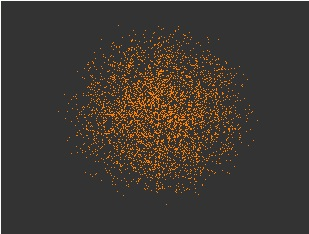

The table this chart was drawn from, first rows:
, V1, V2, V3, V4, V5, V6, V7, V8
1, 0.5188, 0.6659, -0.06311, 0.1483, -0.4244, 0.1706, 0.2189, 0.06608
2, 0.1925, 0.3257, 0.01812, -0.6273, -0.4999, -0.4053, 0.2209, -0.0117
3, -0.2165, -0.2328, 0.5558, 0.7369, -0.03088, -0.1281, -0.09453, 0.1438
4, -0.5586, 0.248, 0.1964, -0.4402, 0.04612, -0.02668, -0.06663, 0.6219
5, -0.1344, -0.05309, 0.1946, -0.4756, 0.7875, -0.292, -0.02413, -0.09501
6, -0.5225, -0.7669, 0.08421, -0.2005, -0.06307, 0.2751, -0.0305, 0.1047
7, -0.385, 0.2288, -0.2152, -0.09749, 0.09, 0.4186, -0.352, 0.6605
8, 0.4052, -0.06733, -0.3431, 0.2632, 0.6277, -0.0386, -0.08644, 0.4912
9, 0.04713, -0.7979, 0.2922, -0.4952, -0.01706, 0.01171, -0.1695, 0.03677
10, -0.62, -0.2142, -0.2436, -0.3268, -0.2212, -0.5577, -0.05641, 0.2013
11, -0.3273, -0.2225, -0.7286, -0.4182, 0.1363, -0.1546, 0.1739, 0.2548
12, -0.4091, -0.6576, 0.334, -0.2767, 0.1886, -0.3914, -0.1503, 0.0282
13, 0.08012, 0.1554, -0.5694, -0.2811, -0.3877, -0.5595, -0.2964, 0.1227
14, 0.116, -0.2839, 0.464, -0.1601, -0.3805, -0.5333, -0.424, -0.2369
15, -0.578, 0.2148, 0.1187, 0.458, -0.05509, 0.2197, -0.498, -0.3109
16, -0.1802, 0.3967, -0.3738, 0.1593, 0.6007, -0.1008, -0.5055, 0.136
17, -0.2884, -0.607, -0.3973, -0.1824, -0.5374, 0.02231, -0.2582, -0.03537
18, -0.1709, -0.02928, -0.01618, 0.4887, 0.02386, 0.6935, -0.4928, 0.08016
19, 0.4651, 0.06422, -0.4317, -0.01496, 0.4716, -0.2419, -0.5547, -0.06616
20, 0.5183, -0.3458, -0.02074, 0.37, 0.524, -0.1179, 0.4023, 0.1556
21, 0.1666, 0.6119, -0.2508, -0.5096, 0.3565, -0.3664, 0.1156, 0.02282
22, -0.3043, 0.259, -0.3605, 0.6765, -0.2739, 0.3531, 0.1847, -0.1377
23, 0.1625, -0.001977, 0.5294, -0.4116, -0.2046, -0.6622, 0.02604, -0.2073
24, 0.1366, 0.6257, 0.01699, -0.5738, -0.1543, 0.3173, 0.3502, 0.1148
25, 0.1457, 0.1051, -0.6529, -0.1855, 0.3154, 0.5382, -0.3409, 0.04062
26, 0.5116, -0.2376, -0.5628, -0.5861, -0.09386, -0.09983, -0.05038, 0.0176
27, 0.2548, 0.3301, -0.6194, 0.1682, 0.08921, 0.1758, 0.5257, 0.3145
28, 0.003672, -0.1923, 0.2491, -0.09114, -0.6886, -0.4947, 0.389, -0.1501
29, 0.3987, -0.4361, -0.0588, 0.5132, 0.06541, -0.2376, -0.4182, -0.3852
30, -0.1482, 0.354, 0.138, -0.4251, -0.3134, 0.3954, -0.4293, -0.4628
31, -0.2109, -0.6674, 0.252, -0.1276, -0.03795, -0.2243, 0.08724, 0.609
32, 0.6313, 0.1488, -0.03066, -0.2711, 0.2727, -0.4183, 0.3668, 0.3479
33, -0.3096, -0.4625, -0.602, 0.04565, -0.2956, -0.349, 0.04118, -0.3389
34, -0.2231, 0.2506, -0.6352, -0.3175, -0.1154, 0.3723, 0.4262, -0.2223
35, -0.2791, 0.08185, 0.1936, 0.3634, 0.05094, -0.071, -0.1094, -0.8522
36, -0.3478, 0.1502, -0.7446, -0.03091, -0.4462, 0.0947, -0.2764, -0.1288
37, -0.4551, -0.5618, 0.346, 0.4704, -0.2427, 0.029, 0.2305, -0.1533
38, -0.05072, 0.2519, 0.4495, 0.2714, -0.5344, -0.5471, 0.08996, 0.2553
39, -0.1168, 0.339, 0.5591, -0.681, 0.09487, 0.2185, -0.1885, -0.05242
40, -0.06088, -0.4385, 0.1251, 0.1914, 0.1668, 0.7491, -0.215, -0.3413
41, 0.4294, -0.09341, 0.3245, 0.2148, 0.2706, 0.7056, 0.2903, 2.81101329374235e-05
42, -0.6636, 0.07272, 0.2728, 0.1967, -0.4374, 0.3014, -0.3675, -0.1548
43, -0.2879, 0.3224, -0.3734, -0.2942, -0.527, -0.44, 0.2594, 0.2202
44, -0.6416, 0.004579, 0.6331, 0.2576, 0.01861, 0.1058, 0.08377, -0.3204
45, 0.3064, 0.7018, 0.2884, 0.1989, 0.1852, -0.4403, -0.05696, -0.244
46, 0.1653, -0.2751, 0.3403, -0.332, -0.6845, -0.01914, -0.3431, -0.2905
47, -0.02749, -0.8111, -0.2675, -0.1159, 0.2447, 0.1094, 0.3895, -0.181
48, 0.07388, -0.385, -0.245, 0.2266, 0.3949, 0.5988, -0.1002, 0.4588
49, -0.463, -0.2386, -0.05881, 0.2701, 0.3658, 0.1706, 0.6567, 0.241
50, 0.37, 0.4731, 0.09552, -0.298, -0.1953, -0.6192, -0.3382, 0.07374
51, 0.02053, 0.3287, 0.02935, -0.9378, -0.0598, -0.04963, 0.01869, 0.06985
52, 0.1164, 0.4265, 0.2174, -0.41, 0.4462, -0.2494, 0.1291, -0.5579
53, -0.4026, 0.3689, 0.5258, 0.2427, -0.5046, 0.04315, -0.106, 0.3143
54, -0.3499, -0.06151, -0.1165, 0.1186, 0.02677, 0.2441, -0.6921, 0.5539
55, 0.1595, 0.2246, -0.631, 0.2535, 0.3432, -0.3572, 0.02705, -0.4643
56, -0.336, -0.3768, 0.0154, 0.05864, 0.3275, -0.3115, -0.04774, -0.7314
57, 0.5282, -0.5298, -0.1068, -0.04473, -0.4033, -0.009105, -0.5138, -0.0154
58, -0.1146, 0.2159, -0.2682, -0.1612, 0.68, -0.09732, -0.3404, -0.5046
59, -0.1297, 0.3435, -0.382, -0.5792, 0.1791, -0.2907, 0.4331, 0.2823
60, -0.111, 0.1211, -0.3866, 0.8541, 0.1393, -0.05592, -0.2612, 0.0569
... 3,940 more rows
